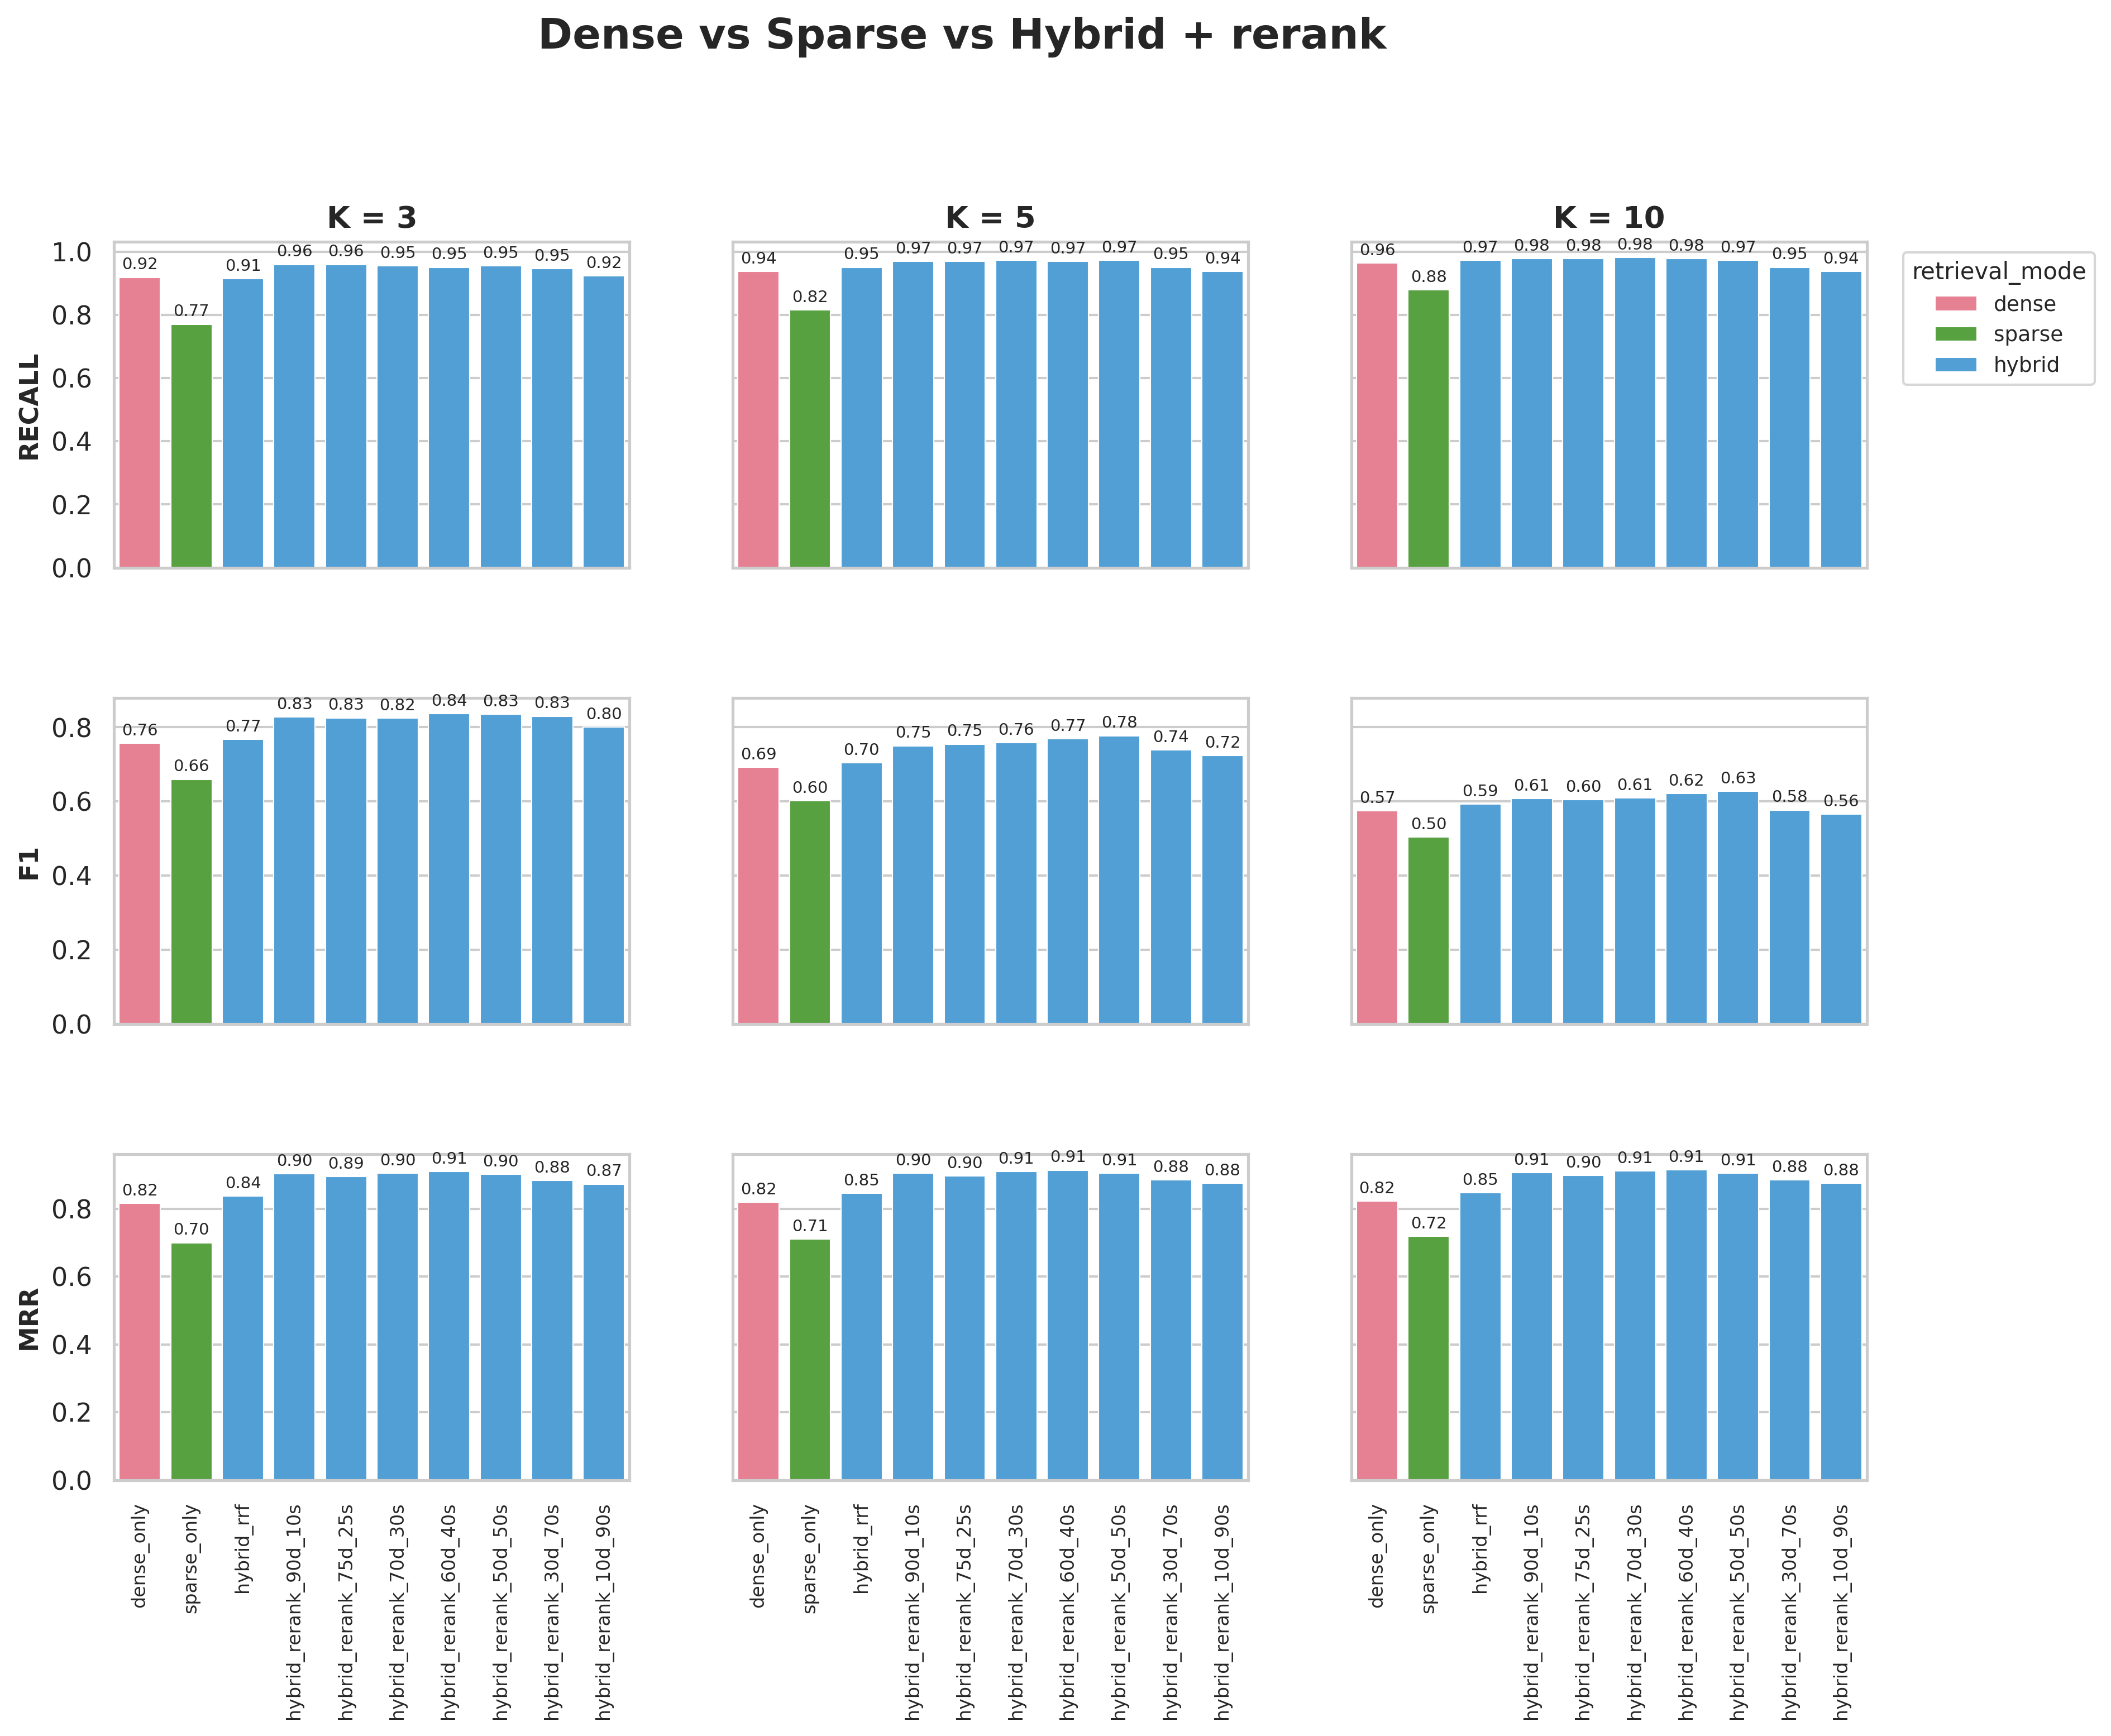

Data behind this chart, as committed beside it:
precision@k, recall@k, f1@k, hit_rate@k, mrr@k, experiment, collection, k, chunk_size, chunk_overlap, splitter_type, retrieval_mode, rerank
0.6862, 0.9189, 0.7572, 0.9189, 0.8153, dense_only, wb_dense_only, 3, 500, 200, hierarchical, dense, False
0.5829, 0.9369, 0.6914, 0.9369, 0.8191, dense_only, wb_dense_only, 5, 500, 200, hierarchical, dense, False
0.4401, 0.964, 0.5747, 0.964, 0.8228, dense_only, wb_dense_only, 10, 500, 200, hierarchical, dense, False
0.6066, 0.7703, 0.6595, 0.7703, 0.6997, sparse_only, wb_sparse_only, 3, 500, 200, hierarchical, sparse, False
0.5045, 0.8153, 0.6013, 0.8153, 0.7103, sparse_only, wb_sparse_only, 5, 500, 200, hierarchical, sparse, False
0.3743, 0.8784, 0.5037, 0.8784, 0.7192, sparse_only, wb_sparse_only, 10, 500, 200, hierarchical, sparse, False
0.6967, 0.9144, 0.7667, 0.9144, 0.8371, hybrid_rrf, wb_hybrid_rrf, 3, 500, 200, hierarchical, hybrid, False
0.5937, 0.9505, 0.7045, 0.9505, 0.8452, hybrid_rrf, wb_hybrid_rrf, 5, 500, 200, hierarchical, hybrid, False
0.4505, 0.973, 0.5922, 0.973, 0.8477, hybrid_rrf, wb_hybrid_rrf, 10, 500, 200, hierarchical, hybrid, False
0.7658, 0.9595, 0.827, 0.9595, 0.9024, hybrid_rerank_90d_10s, wb_hybrid_rerank_90d_10s, 3, 500, 200, hierarchical, hybrid, True
0.6486, 0.9685, 0.75, 0.9685, 0.9047, hybrid_rerank_90d_10s, wb_hybrid_rerank_90d_10s, 5, 500, 200, hierarchical, hybrid, True
0.4721, 0.9775, 0.6078, 0.9775, 0.9062, hybrid_rerank_90d_10s, wb_hybrid_rerank_90d_10s, 10, 500, 200, hierarchical, hybrid, True
0.7643, 0.9595, 0.8252, 0.9595, 0.8949, hybrid_rerank_75d_25s, wb_hybrid_rerank_75d_25s, 3, 500, 200, hierarchical, hybrid, True
0.6541, 0.9685, 0.7544, 0.9685, 0.8969, hybrid_rerank_75d_25s, wb_hybrid_rerank_75d_25s, 5, 500, 200, hierarchical, hybrid, True
0.468, 0.9775, 0.6041, 0.9775, 0.8983, hybrid_rerank_75d_25s, wb_hybrid_rerank_75d_25s, 10, 500, 200, hierarchical, hybrid, True
0.7643, 0.955, 0.8248, 0.955, 0.9047, hybrid_rerank_70d_30s, wb_hybrid_rerank_70d_30s, 3, 500, 200, hierarchical, hybrid, True
0.6586, 0.973, 0.7581, 0.973, 0.9092, hybrid_rerank_70d_30s, wb_hybrid_rerank_70d_30s, 5, 500, 200, hierarchical, hybrid, True
0.4721, 0.982, 0.6087, 0.982, 0.9106, hybrid_rerank_70d_30s, wb_hybrid_rerank_70d_30s, 10, 500, 200, hierarchical, hybrid, True
0.7823, 0.9505, 0.8369, 0.9505, 0.9092, hybrid_rerank_60d_40s, wb_hybrid_rerank_60d_40s, 3, 500, 200, hierarchical, hybrid, True
0.6712, 0.9685, 0.7684, 0.9685, 0.9137, hybrid_rerank_60d_40s, wb_hybrid_rerank_60d_40s, 5, 500, 200, hierarchical, hybrid, True
0.4829, 0.9775, 0.6208, 0.9775, 0.9149, hybrid_rerank_60d_40s, wb_hybrid_rerank_60d_40s, 10, 500, 200, hierarchical, hybrid, True
0.7778, 0.955, 0.8347, 0.955, 0.9009, hybrid_rerank_50d_50s, wb_hybrid_rerank_50d_50s, 3, 500, 200, hierarchical, hybrid, True
0.682, 0.973, 0.7771, 0.973, 0.905, hybrid_rerank_50d_50s, wb_hybrid_rerank_50d_50s, 5, 500, 200, hierarchical, hybrid, True
0.4905, 0.973, 0.6273, 0.973, 0.905, hybrid_rerank_50d_50s, wb_hybrid_rerank_50d_50s, 10, 500, 200, hierarchical, hybrid, True
0.7778, 0.9459, 0.8297, 0.9459, 0.8836, hybrid_rerank_30d_70s, wb_hybrid_rerank_30d_70s, 3, 500, 200, hierarchical, hybrid, True
0.6405, 0.9505, 0.739, 0.9505, 0.8848, hybrid_rerank_30d_70s, wb_hybrid_rerank_30d_70s, 5, 500, 200, hierarchical, hybrid, True
0.4369, 0.9505, 0.5768, 0.9505, 0.8848, hybrid_rerank_30d_70s, wb_hybrid_rerank_30d_70s, 10, 500, 200, hierarchical, hybrid, True
0.7462, 0.9234, 0.8, 0.9234, 0.8724, hybrid_rerank_10d_90s, wb_hybrid_rerank_10d_90s, 3, 500, 200, hierarchical, hybrid, True
0.627, 0.9369, 0.7233, 0.9369, 0.8755, hybrid_rerank_10d_90s, wb_hybrid_rerank_10d_90s, 5, 500, 200, hierarchical, hybrid, True
0.4275, 0.9369, 0.565, 0.9369, 0.8755, hybrid_rerank_10d_90s, wb_hybrid_rerank_10d_90s, 10, 500, 200, hierarchical, hybrid, True
